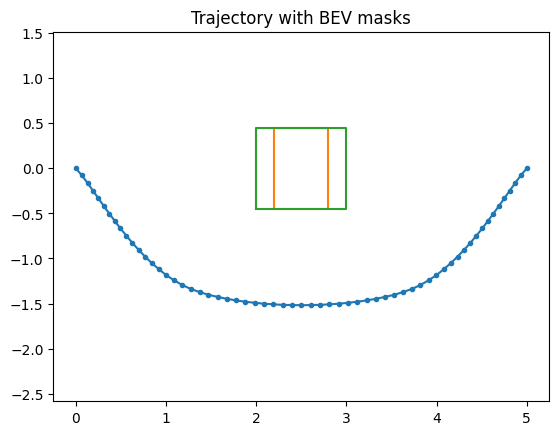

Data behind this chart, as committed beside it:
k, x, y, theta, v, delta
0, 0.0, 0.0, -0.8723, 0.35, 0.0
1, 0.06679, -0.07954, -0.8723, 0.35, 0.0
2, 0.1289, -0.1628, -0.9297, 0.35, 0.0
3, 0.189, -0.2476, -0.9547, 0.35, 0.0
4, 0.2488, -0.3325, -0.9568, 0.35, 0.0
5, 0.3088, -0.4173, -0.9553, 0.35, 0.0
6, 0.3696, -0.5016, -0.9458, 0.35, 0.0
7, 0.4316, -0.5849, -0.9311, 0.35, 0.0
8, 0.4944, -0.6677, -0.9213, 0.35, 0.0
9, 0.56, -0.7482, -0.8879, 0.35, 0.0
10, 0.6265, -0.828, -0.876, 0.35, 0.0
11, 0.6963, -0.905, -0.8344, 0.35, 0.0
12, 0.7681, -0.98, -0.807, 0.35, 0.0
13, 0.8428, -1.052, -0.7683, 0.35, 0.0
14, 0.9215, -1.12, -0.7105, 0.35, 0.0
15, 1.002, -1.185, -0.6825, 0.35, 0.0
16, 1.089, -1.242, -0.5755, 0.35, 0.0
17, 1.179, -1.294, -0.5278, 0.35, 0.0
18, 1.273, -1.338, -0.4316, 0.35, 0.0
19, 1.371, -1.372, -0.3395, 0.35, 0.0
20, 1.47, -1.403, -0.2989, 0.35, 0.0
21, 1.571, -1.426, -0.2253, 0.35, 0.0
22, 1.673, -1.448, -0.2108, 0.35, 0.0
23, 1.776, -1.465, -0.1631, 0.35, 0.0
24, 1.878, -1.48, -0.148, 0.35, 0.0
25, 1.982, -1.491, -0.1107, 0.35, 0.0
26, 2.085, -1.502, -0.09924, 0.35, 0.0
27, 2.189, -1.508, -0.06428, 0.35, 0.0
28, 2.292, -1.514, -0.05823, 0.35, 0.0
29, 2.396, -1.517, -0.02109, 0.35, 0.0
30, 2.5, -1.519, -0.02109, 0.35, 0.0
31, 2.604, -1.517, 0.02109, 0.35, 0.0
32, 2.708, -1.514, 0.02109, 0.35, 0.0
33, 2.811, -1.508, 0.05823, 0.35, 0.0
34, 2.915, -1.502, 0.06428, 0.35, 0.0
35, 3.018, -1.491, 0.09924, 0.35, 0.0
36, 3.122, -1.48, 0.1107, 0.35, 0.0
37, 3.224, -1.465, 0.148, 0.35, 0.0
38, 3.327, -1.448, 0.1631, 0.35, 0.0
39, 3.429, -1.426, 0.2108, 0.35, 0.0
40, 3.53, -1.403, 0.2253, 0.35, 0.0
41, 3.629, -1.372, 0.2989, 0.35, 0.0
42, 3.727, -1.338, 0.3395, 0.35, 0.0
43, 3.821, -1.294, 0.4316, 0.35, 0.0
44, 3.911, -1.242, 0.5278, 0.35, 0.0
45, 3.998, -1.185, 0.5755, 0.35, 0.0
46, 4.079, -1.12, 0.6825, 0.35, 0.0
47, 4.157, -1.052, 0.7105, 0.35, 0.0
48, 4.232, -0.98, 0.7683, 0.35, 0.0
49, 4.304, -0.905, 0.807, 0.35, 0.0
50, 4.374, -0.828, 0.8344, 0.35, 0.0
51, 4.44, -0.7482, 0.876, 0.35, 0.0
52, 4.506, -0.6677, 0.8879, 0.35, 0.0
53, 4.568, -0.5849, 0.9213, 0.35, 0.0
54, 4.63, -0.5016, 0.9311, 0.35, 0.0
55, 4.691, -0.4173, 0.9458, 0.35, 0.0
56, 4.751, -0.3325, 0.9553, 0.35, 0.0
57, 4.811, -0.2476, 0.9568, 0.35, 0.0
58, 4.871, -0.1628, 0.9547, 0.35, 0.0
59, 4.933, -0.07954, 0.9297, 0.35, 0.0
... 1 more rows
